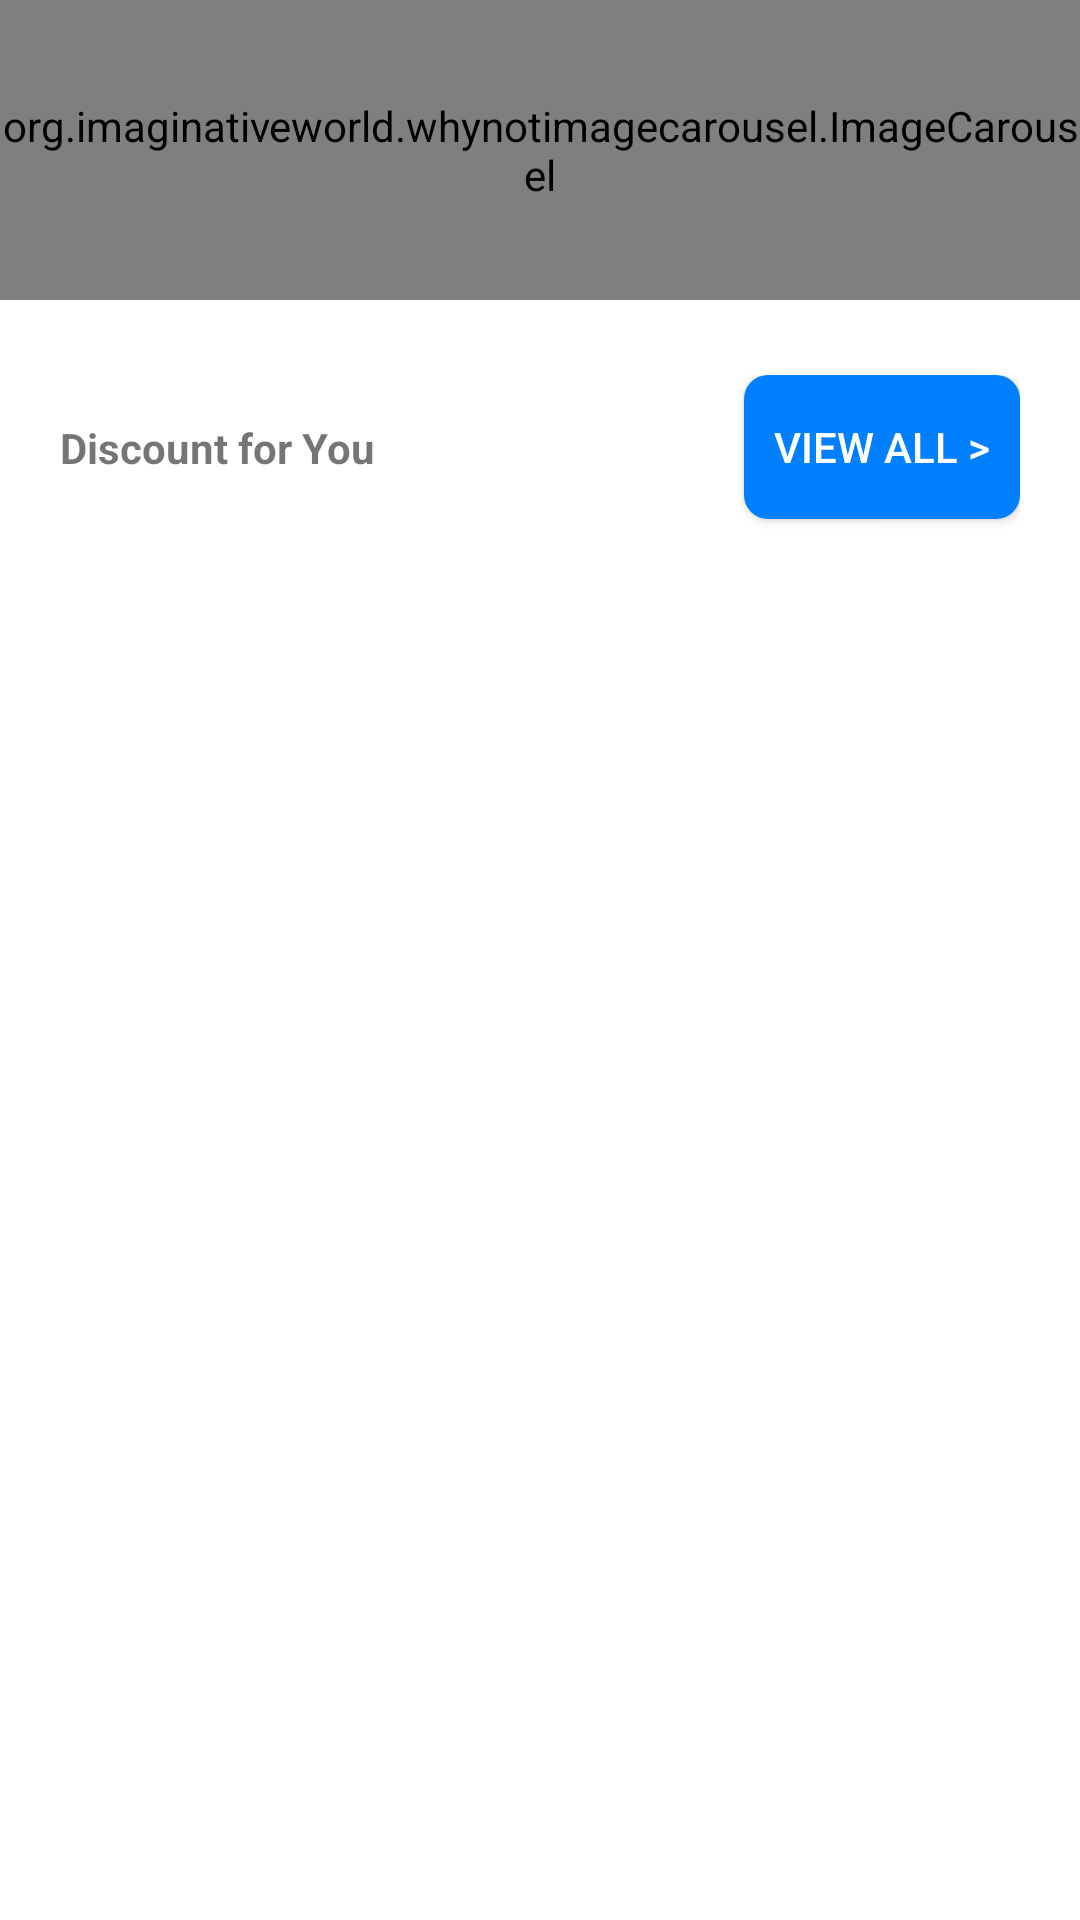

Write the Android layout XML for this screen, with the resource values it uses.
<!-- AndroidManifest.xml: application theme Theme.ProductWidgets -->
<!-- res/layout/dashboard_fragment.xml -->
<?xml version="1.0" encoding="utf-8"?>
<layout xmlns:android="http://schemas.android.com/apk/res/android"
    xmlns:app="http://schemas.android.com/apk/res-auto"
    xmlns:tools="http://schemas.android.com/tools">

    <data>

        <variable
            name="viewModel"
            type="com.example.productwidgets.view.dashboard.DashboardViewModel" />
    </data>

    <ScrollView
        android:id="@+id/scrollView"
        android:layout_width="fill_parent"
        android:layout_height="wrap_content">

        <LinearLayout
            android:layout_width="match_parent"
            android:layout_height="wrap_content"
            android:orientation="vertical"
            tools:context=".view.dashboard.DashboardFragment">

            <org.imaginativeworld.whynotimagecarousel.ImageCarousel
                android:id="@+id/carousel"
                android:layout_width="match_parent"
                android:layout_height="100dp"
                app:autoPlay="true"
                app:autoPlayDelay="5000"
                app:carouselBackground="#FFFFFF"
                app:imageScaleType="centerInside"
                app:showBottomShadow="false"
                app:showNavigationButtons="false"
                app:showTopShadow="false" />

            <androidx.constraintlayout.widget.ConstraintLayout
                android:id="@+id/product_layout"
                android:layout_width="match_parent"
                android:layout_height="wrap_content"
                android:layout_marginTop="5dp"
                android:background="@drawable/product_widget_bg"
                android:padding="20dp"
                app:layout_constraintBottom_toBottomOf="parent"
                app:layout_constraintEnd_toEndOf="parent"
                app:layout_constraintStart_toStartOf="parent"
                app:layout_constraintTop_toBottomOf="@+id/carousel">

                <TextView
                    android:id="@+id/product_collection_title"
                    android:layout_width="0dp"
                    android:layout_height="wrap_content"
                    android:text="@string/discount_for_you"
                    android:textSize="14sp"
                    android:textStyle="bold"
                    app:layout_constraintBottom_toBottomOf="@+id/button_view_all_product"
                    app:layout_constraintStart_toStartOf="parent"
                    app:layout_constraintTop_toTopOf="@+id/button_view_all_product" />

                <androidx.appcompat.widget.AppCompatButton
                    android:id="@+id/button_view_all_product"
                    android:layout_width="wrap_content"
                    android:layout_height="wrap_content"
                    android:layout_marginStart="19dp"
                    android:background="@drawable/button_style"
                    android:text="@string/view_all"
                    android:textColor="@android:color/white"
                    android:textSize="14sp"
                    app:layout_constraintEnd_toEndOf="parent"
                    app:layout_constraintTop_toTopOf="parent" />

                <androidx.cardview.widget.CardView
                    xmlns:card_view="http://schemas.android.com/apk/res-auto"
                    android:id="@+id/card_view"
                    android:layout_width="0dp"
                    android:layout_height="wrap_content"
                    android:layout_gravity="center"
                    android:layout_marginTop="20dp"
                    app:layout_constraintEnd_toEndOf="parent"
                    app:layout_constraintStart_toStartOf="parent"
                    app:layout_constraintTop_toBottomOf="@+id/button_view_all_product"
                    card_view:cardCornerRadius="5dp">

                    <androidx.recyclerview.widget.RecyclerView
                        android:id="@+id/product_collection"
                        android:layout_width="match_parent"
                        android:layout_height="wrap_content"
                        android:layout_marginStart="10dp"
                        android:layout_marginEnd="10dp"
                        app:layout_constraintEnd_toEndOf="parent"
                        app:layout_constraintStart_toStartOf="parent"
                        app:layout_constraintTop_toTopOf="parent"
                        tools:itemCount="2"
                        android:background="#EDEDED"
                        android:nestedScrollingEnabled="false"
                        tools:listitem="@layout/product_item_layout" />
                </androidx.cardview.widget.CardView>

            </androidx.constraintlayout.widget.ConstraintLayout>

            <LinearLayout
                android:layout_width="match_parent"
                android:layout_height="wrap_content"
                android:background="@color/white"
                android:id="@+id/banner_layout"
                android:orientation="vertical" />

        </LinearLayout>
    </ScrollView>

</layout>
<!-- res/layout/product_item_layout.xml (included above) -->
<?xml version="1.0" encoding="utf-8"?>
<layout xmlns:android="http://schemas.android.com/apk/res/android"
    xmlns:app="http://schemas.android.com/apk/res-auto">

    <LinearLayout
        android:layout_width="match_parent"
        android:layout_height="match_parent"
        android:paddingTop="5dp"
        android:paddingBottom="5dp"
        android:background="#FFFFFF"
        android:orientation="vertical">

        <ImageView
            android:id="@+id/product_image"
            android:layout_width="match_parent"
            android:layout_height="200dp"
            android:scaleType="centerInside"/>
        <TextView
            android:id="@+id/product_title"
            android:layout_width="match_parent"
            android:layout_height="wrap_content"
            android:gravity="center"
            android:text="Trimmer" />
        <TextView
            android:id="@+id/product_offer"
            android:layout_width="match_parent"
            android:layout_height="wrap_content"
            android:gravity="center"
            android:textColor="@android:color/holo_green_dark"
            android:text="Min 10% off"/>


    </LinearLayout>
</layout>
<!-- resources referenced by this layout -->
<resources>
  <color name="white">#FFFFFFFF</color>
  <!-- drawable button_style (drawable) -->
  <?xml version="1.0" encoding="UTF-8"?>
  <selector xmlns:android="http://schemas.android.com/apk/res/android">
      <item android:state_pressed="true" >
          <shape>
              <corners
                  android:radius="8dp" />
              <padding
                  android:left="10dp"
                  android:top="10dp"
                  android:right="10dp"
                  android:bottom="10dp" />
              <solid android:color="#0080FF" />
          </shape>
      </item>
      <item>
          <shape>
              <corners
                  android:radius="8dp" />
              <padding
                  android:left="10dp"
                  android:top="10dp"
                  android:right="10dp"
                  android:bottom="10dp" />
              <solid android:color="#0080FF" />
          </shape>
      </item>
  </selector>
  <string name="discount_for_you">Discount for You</string>
  <string name="view_all">View All &gt;</string>
  <style name="Theme.ProductWidgets" parent="Theme.MaterialComponents.Light.NoActionBar">
          
          <item name="colorPrimary">@color/blue_bar</item>
          <item name="colorPrimaryVariant">@color/purple_700</item>
          <item name="colorOnPrimary">@color/white</item>
          
          <item name="colorSecondary">@color/teal_200</item>
          <item name="colorSecondaryVariant">@color/teal_700</item>
          <item name="colorOnSecondary">@color/black</item>
          
          <item name="android:statusBarColor" tools:targetApi="l">?attr/colorPrimaryVariant</item>
          
      </style>
  <color name="blue_bar">#2875F0</color>
  <color name="purple_700">#2875F0</color>
  <color name="teal_200">#FF03DAC5</color>
  <color name="teal_700">#FF018786</color>
  <color name="black">#FF000000</color>
</resources>
